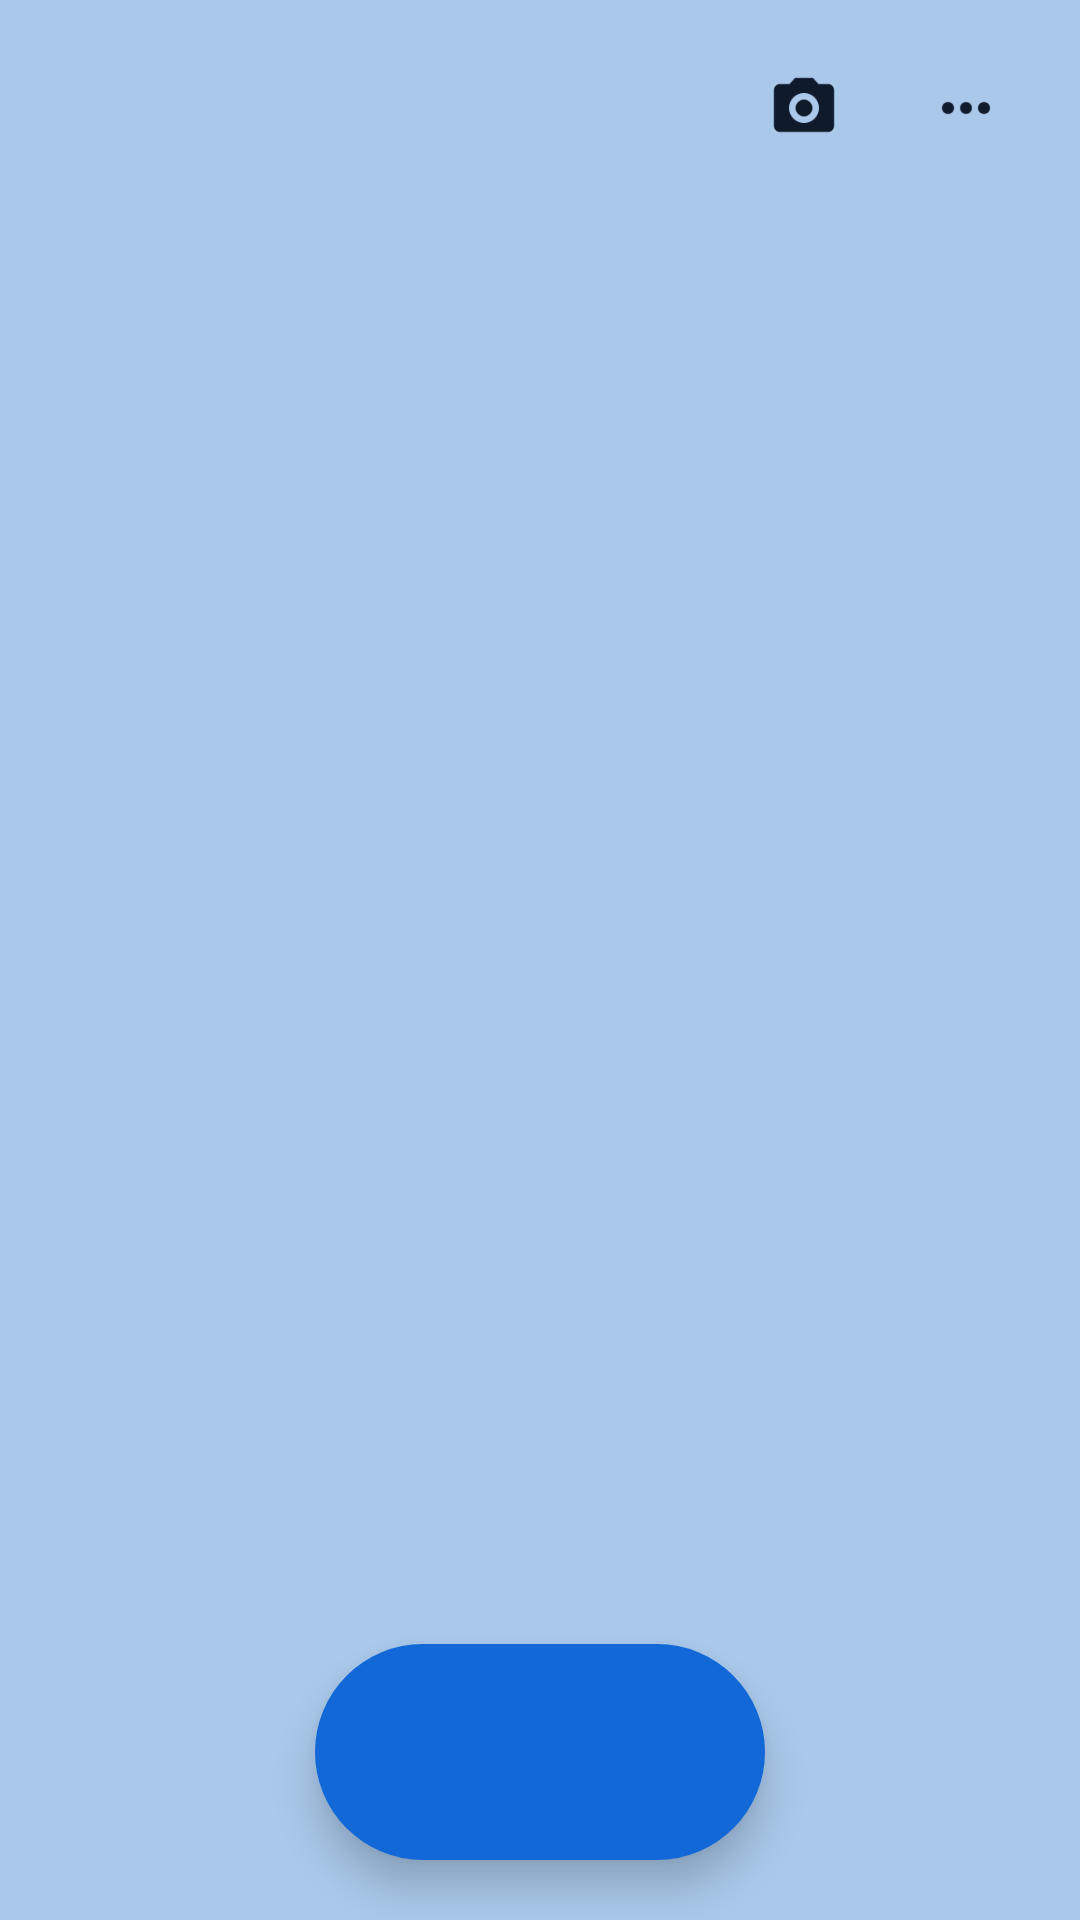

The Android layout XML behind this screen, and the referenced resources:
<!-- AndroidManifest.xml: application theme AppTheme -->
<!-- res/layout/activity_log.xml -->
<?xml version="1.0" encoding="utf-8"?>
<FrameLayout xmlns:android="http://schemas.android.com/apk/res/android"
    xmlns:app="http://schemas.android.com/apk/res-auto"
    android:id="@+id/root"
    android:layout_width="match_parent"
    android:layout_height="match_parent"
    android:background="@color/bg">

    <LinearLayout
        android:layout_width="match_parent"
        android:layout_height="match_parent"
        android:orientation="vertical">

        <FrameLayout
            android:layout_width="match_parent"
            android:layout_height="72dp"
            android:background="@color/bg">

            <LinearLayout
                android:id="@+id/topTitle"
                android:layout_width="match_parent"
                android:layout_height="match_parent"
                android:alpha="0"
                android:gravity="center"
                android:orientation="vertical"
                android:paddingStart="120dp"
                android:paddingEnd="120dp">

                <TextView
                    android:id="@+id/topProject"
                    android:layout_width="wrap_content"
                    android:layout_height="wrap_content"
                    android:ellipsize="end"
                    android:letterSpacing="0.04"
                    android:singleLine="true"
                    android:textAllCaps="true"
                    android:textColor="@color/grey"
                    android:textSize="13sp" />

                <TextView
                    android:id="@+id/topLog"
                    android:layout_width="wrap_content"
                    android:layout_height="wrap_content"
                    android:ellipsize="end"
                    android:singleLine="true"
                    android:textColor="@color/navy"
                    android:textSize="19sp" />
            </LinearLayout>

            <ImageButton
                android:id="@+id/back"
                android:layout_width="56dp"
                android:layout_height="56dp"
                android:layout_gravity="start|center_vertical"
                android:layout_marginStart="10dp"
                android:background="?attr/selectableItemBackgroundBorderless"
                android:contentDescription="Back"
                android:src="@drawable/ic_back"
                app:tint="@color/navy" />

            
            <ImageButton
                android:id="@+id/scan"
                android:layout_width="56dp"
                android:layout_height="56dp"
                android:layout_gravity="end|center_vertical"
                android:layout_marginEnd="64dp"
                android:background="?attr/selectableItemBackgroundBorderless"
                android:contentDescription="Add fields from a photo or spreadsheet"
                android:src="@drawable/ic_camera"
                app:tint="@color/navy" />

            <ImageButton
                android:id="@+id/more"
                android:layout_width="56dp"
                android:layout_height="56dp"
                android:layout_gravity="end|center_vertical"
                android:layout_marginEnd="10dp"
                android:background="?attr/selectableItemBackgroundBorderless"
                android:contentDescription="Checklist options"
                android:src="@drawable/ic_more"
                app:tint="@color/navy" />

            <View
                android:id="@+id/topDivider"
                android:layout_width="match_parent"
                android:layout_height="1dp"
                android:layout_gravity="bottom"
                android:alpha="0"
                android:background="@color/divider" />
        </FrameLayout>

        <androidx.recyclerview.widget.RecyclerView
            android:id="@+id/list"
            android:layout_width="match_parent"
            android:layout_height="0dp"
            android:layout_weight="1"
            android:clipToPadding="false"
            android:paddingBottom="150dp" />
    </LinearLayout>

    <ImageButton
        android:id="@+id/mic"
        android:layout_width="150dp"
        android:layout_height="72dp"
        android:layout_gravity="bottom|center_horizontal"
        android:layout_marginBottom="20dp"
        android:background="@drawable/bg_pill_blue"
        android:contentDescription="Add a field by voice"
        android:elevation="8dp"
        android:src="@drawable/ic_mic"
        app:tint="@android:color/white" />
</FrameLayout>
<!-- resources referenced by this layout -->
<resources>
  <color name="bg">#A9C8EA</color>
  <color name="divider">#D3E1F1</color>
  <color name="grey">#46566C</color>
  <color name="navy">#0F1A2B</color>
  <!-- drawable bg_pill_blue (drawable) -->
  <ripple xmlns:android="http://schemas.android.com/apk/res/android" android:color="#40FFFFFF">
      <item>
          <shape android:shape="rectangle">
              <solid android:color="@color/blue" />
              <corners android:radius="100dp" />
          </shape>
      </item>
  </ripple>
  <!-- drawable ic_camera (drawable) -->
  <vector xmlns:android="http://schemas.android.com/apk/res/android"
      android:width="24dp" android:height="24dp"
      android:viewportWidth="24" android:viewportHeight="24"
      android:tint="?attr/colorControlNormal">
      <path android:fillColor="@android:color/white" android:pathData="M9,2L7.17,4H4c-1.1,0 -2,0.9 -2,2v12c0,1.1 0.9,2 2,2h16c1.1,0 2,-0.9 2,-2V6c0,-1.1 -0.9,-2 -2,-2h-3.17L15,2H9zM12,17c-2.76,0 -5,-2.24 -5,-5s2.24,-5 5,-5 5,2.24 5,5 -2.24,5 -5,5zM12,9.2c-1.55,0 -2.8,1.25 -2.8,2.8s1.25,2.8 2.8,2.8 2.8,-1.25 2.8,-2.8 -1.25,-2.8 -2.8,-2.8z" />
  </vector>
  <!-- drawable ic_more (drawable) -->
  <vector xmlns:android="http://schemas.android.com/apk/res/android"
      android:width="24dp" android:height="24dp"
      android:viewportWidth="24" android:viewportHeight="24"
      android:tint="?attr/colorControlNormal">
      <path android:fillColor="@android:color/white" android:pathData="M6,10c-1.1,0 -2,0.9 -2,2s0.9,2 2,2 2,-0.9 2,-2 -0.9,-2 -2,-2zM18,10c-1.1,0 -2,0.9 -2,2s0.9,2 2,2 2,-0.9 2,-2 -0.9,-2 -2,-2zM12,10c-1.1,0 -2,0.9 -2,2s0.9,2 2,2 2,-0.9 2,-2 -0.9,-2 -2,-2z" />
  </vector>
  <style name="AppTheme" parent="Theme.Material3.Light.NoActionBar">
          <item name="colorPrimary">@color/blue</item>
          <item name="colorOnPrimary">@android:color/white</item>
          <item name="colorSecondary">@color/navy</item>
          <item name="colorSurface">@android:color/white</item>
          <item name="android:colorBackground">@color/bg</item>
          <item name="android:windowBackground">@color/bg</item>
          <item name="android:statusBarColor">@android:color/transparent</item>
          <item name="android:navigationBarColor">@android:color/transparent</item>
          <item name="android:windowLightStatusBar">true</item>
          <item name="android:windowLightNavigationBar" tools:targetApi="27">true</item>
          <item name="bottomSheetDialogTheme">@style/AppBottomSheet</item>
      </style>
  <color name="blue">#1268D6</color>
  <style name="AppBottomSheet" parent="ThemeOverlay.Material3.BottomSheetDialog">
          <item name="bottomSheetStyle">@style/AppBottomSheetStyle</item>
      </style>
  <style name="AppBottomSheetStyle" parent="Widget.Material3.BottomSheet.Modal">
          <item name="backgroundTint">@android:color/white</item>
          <item name="shapeAppearance">@style/SheetShape</item>
      </style>
  <style name="SheetShape" parent="">
          <item name="cornerFamily">rounded</item>
          <item name="cornerSize">28dp</item>
      </style>
</resources>
